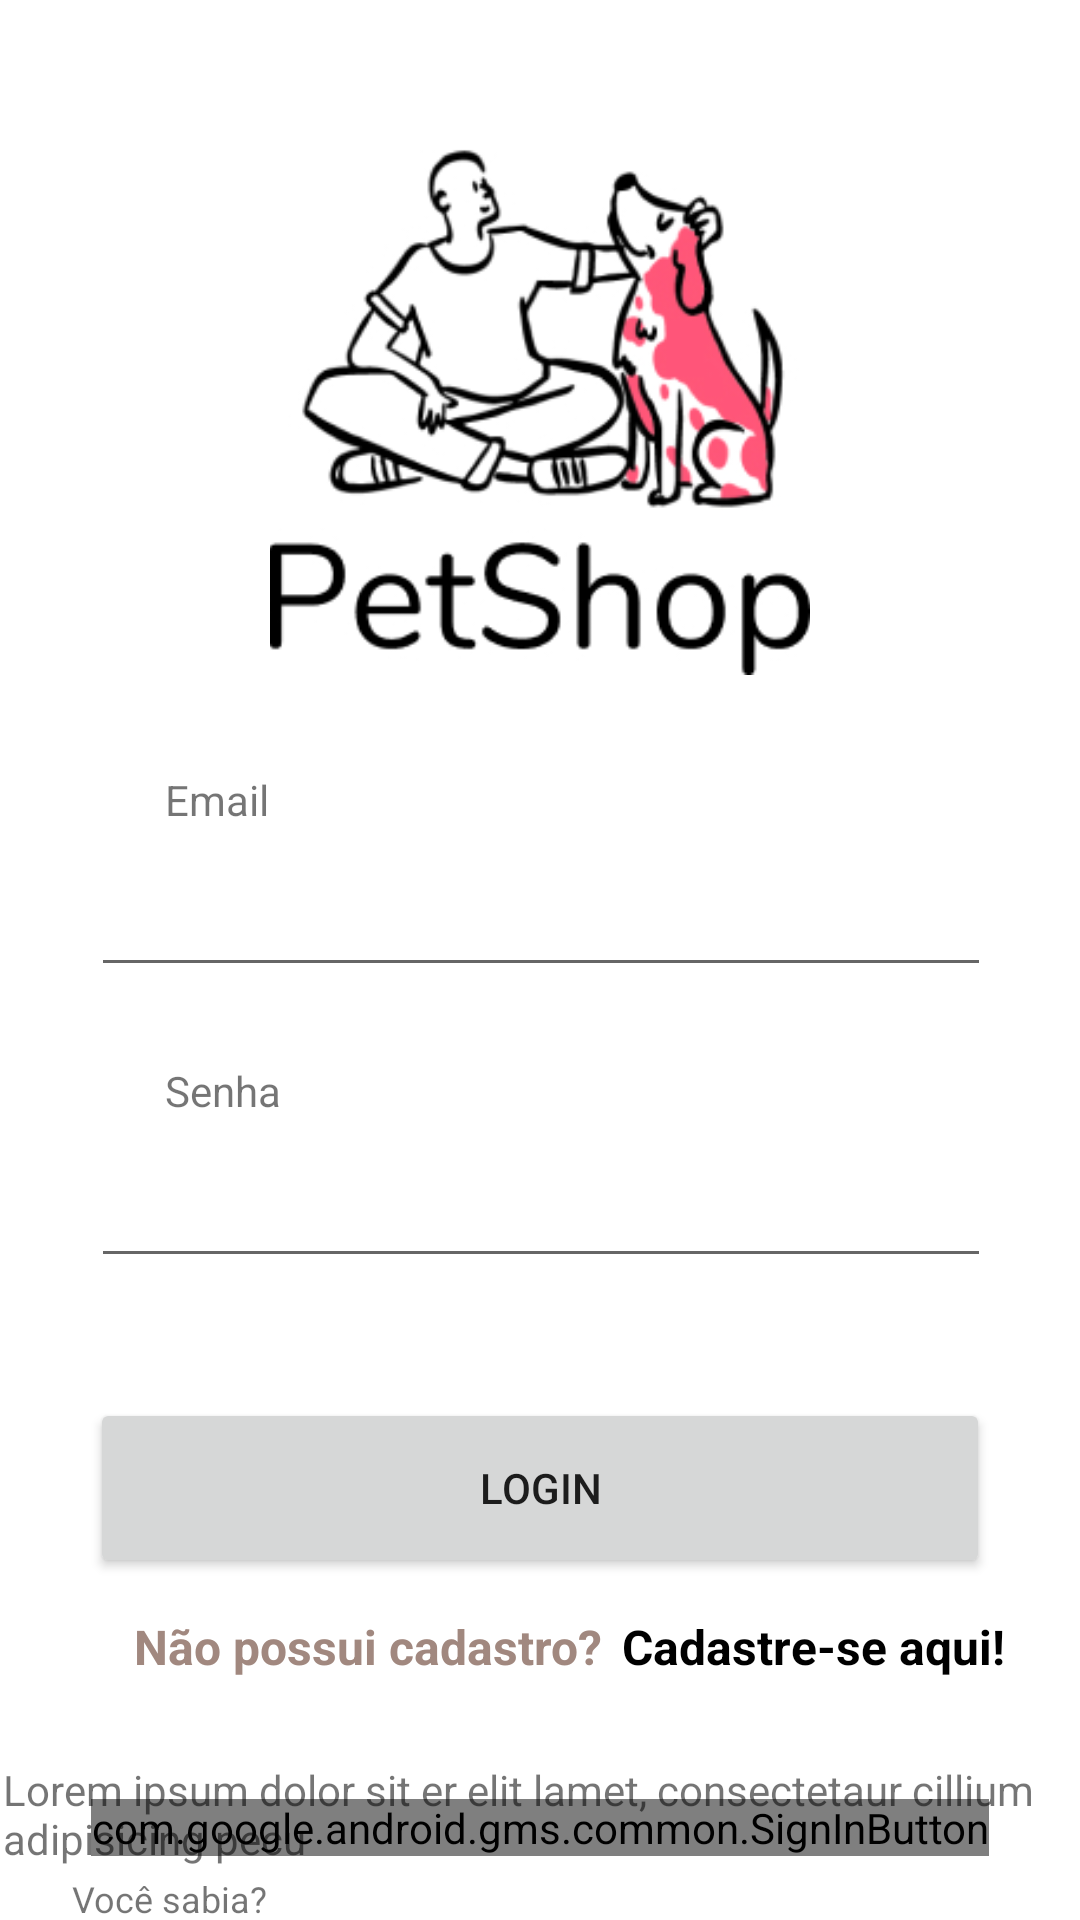

The Android layout XML behind this screen, and the referenced resources:
<!-- AndroidManifest.xml: application theme Theme.PetShop -->
<!-- res/layout/activity_sign_in.xml -->
<?xml version="1.0" encoding="utf-8"?>
<androidx.constraintlayout.widget.ConstraintLayout xmlns:android="http://schemas.android.com/apk/res/android"
    xmlns:app="http://schemas.android.com/apk/res-auto"
    xmlns:tools="http://schemas.android.com/tools"
    android:layout_width="match_parent"
    android:layout_height="match_parent"
    tools:context=".ui.signin.SignInActivity">

    <Button
        android:id="@+id/btnLogin"
        android:layout_width="300dp"
        android:layout_height="60dp"
        android:layout_marginTop="40dp"
        android:text="@string/login"
        app:layout_constraintEnd_toEndOf="parent"
        app:layout_constraintStart_toStartOf="parent"
        app:layout_constraintTop_toBottomOf="@+id/editTextPassword" />

    <EditText
        android:id="@+id/editTextPassword"
        android:layout_width="300dp"
        android:layout_height="48dp"
        android:layout_marginTop="5dp"
        android:contentDescription="@string/contentDescriptionPassword"
        android:labelFor="@+id/editTextPassword"
        android:ems="10"
        android:inputType="textPassword"
        app:layout_constraintEnd_toEndOf="parent"
        app:layout_constraintHorizontal_bias="0.504"
        app:layout_constraintStart_toStartOf="parent"
        app:layout_constraintTop_toBottomOf="@+id/textView2"
        tools:ignore="MissingConstraints,EditableContentDescCheck"
        android:importantForAutofill="no" />

    <EditText
        android:id="@+id/editTextEmail"
        android:layout_width="300dp"
        android:layout_height="48dp"
        android:layout_marginTop="5dp"
        android:contentDescription="@string/contentDescriptionEmail"
        android:labelFor="@+id/editTextEmail"
        android:ems="10"
        android:inputType="textEmailAddress"
        app:layout_constraintEnd_toEndOf="parent"
        app:layout_constraintHorizontal_bias="0.504"
        app:layout_constraintStart_toStartOf="parent"
        app:layout_constraintTop_toBottomOf="@+id/textView"
        tools:ignore="MissingConstraints,EditableContentDescCheck"
        android:importantForAutofill="no" />

    <TextView
        android:id="@+id/textView"
        android:layout_width="wrap_content"
        android:layout_height="wrap_content"
        android:layout_marginStart="55dp"
        android:layout_marginTop="32dp"
        android:text="@string/email"
        app:layout_constraintStart_toStartOf="parent"
        app:layout_constraintTop_toBottomOf="@+id/imageView"
        tools:ignore="MissingConstraints" />

    <ImageView
        android:id="@+id/imageView"
        android:layout_width="200dp"
        android:layout_height="200dp"
        android:layout_marginTop="25dp"
        android:contentDescription="@string/contentDescriptionLogoImage"
        app:layout_constraintEnd_toEndOf="parent"
        app:layout_constraintStart_toStartOf="parent"
        app:layout_constraintTop_toTopOf="parent"
        app:srcCompat="@drawable/logo" />

    <TextView
        android:id="@+id/textView2"
        android:layout_width="wrap_content"
        android:layout_height="wrap_content"
        android:layout_marginStart="55dp"
        android:layout_marginTop="25dp"
        android:text="@string/password"
        app:layout_constraintStart_toStartOf="parent"
        app:layout_constraintTop_toBottomOf="@+id/editTextEmail"
        tools:ignore="MissingConstraints" />

    <TextView
        android:id="@+id/btnSignUpLabel"
        android:layout_width="wrap_content"
        android:layout_height="wrap_content"
        android:layout_marginTop="12dp"
        android:text="@string/signUpLabel"
        android:textColor="#A1887F"
        android:textSize="16sp"
        android:textStyle="bold"
        app:layout_constraintEnd_toEndOf="parent"
        app:layout_constraintHorizontal_bias="0.22"
        app:layout_constraintStart_toStartOf="parent"
        app:layout_constraintTop_toBottomOf="@+id/btnLogin" />

    <TextView
        android:id="@+id/btnSignUp"
        android:layout_width="wrap_content"
        android:layout_height="wrap_content"
        android:layout_marginTop="12dp"
        android:text="@string/signUpLink"
        android:textSize="16sp"
        android:textColor="@color/blackColor"
        android:textStyle="bold"
        app:layout_constraintEnd_toEndOf="parent"
        app:layout_constraintHorizontal_bias="0.2"
        app:layout_constraintStart_toEndOf="@+id/btnSignUpLabel"
        app:layout_constraintTop_toBottomOf="@+id/btnLogin" />

    <com.google.android.gms.common.SignInButton
        android:id="@+id/sign_in_button"
        android:layout_width="wrap_content"
        android:layout_height="wrap_content"
        android:layout_marginTop="40dp"
        app:layout_constraintEnd_toEndOf="parent"
        app:layout_constraintStart_toStartOf="parent"
        app:layout_constraintTop_toBottomOf="@+id/btnSignUpLabel" />

    <TextView
        android:id="@+id/txtFinal"
        android:layout_width="wrap_content"
        android:layout_height="wrap_content"
        android:layout_marginStart="24dp"
        android:layout_marginTop="6dp"
        android:text="Você sabia?"
        android:textSize="12sp"
        app:layout_constraintStart_toStartOf="parent"
        app:layout_constraintTop_toBottomOf="@+id/sign_in_button" />

    <TextView
        android:id="@+id/factText"
        android:layout_width="358dp"
        android:layout_height="41dp"
        android:layout_marginBottom="12dp"
        android:text="Lorem ipsum dolor sit er elit lamet, consectetaur cillium adipisicing pecu"
        app:layout_constraintBottom_toBottomOf="parent"
        app:layout_constraintEnd_toEndOf="parent"
        app:layout_constraintStart_toStartOf="parent" />

</androidx.constraintlayout.widget.ConstraintLayout>
<!-- resources referenced by this layout -->
<resources>
  <color name="blackColor">#000</color>
  <!-- drawable logo: jpg bitmap (drawable-v24, 40914 bytes) -->
  <string name="contentDescriptionEmail">Campo de texto para inserção do email cadastrado</string>
  <string name="contentDescriptionLogoImage">Imagem de logo do PetShop</string>
  <string name="contentDescriptionPassword">Campo de texto para inserção da senha cadastrada</string>
  <string name="email">Email</string>
  <string name="login">Login</string>
  <string name="password">Senha</string>
  <string name="signUpLabel">Não possui cadastro?</string>
  <string name="signUpLink">Cadastre-se aqui!</string>
  <style name="Theme.PetShop" parent="Theme.MaterialComponents.DayNight.DarkActionBar">
          
          <item name="colorPrimary">@color/appBlack</item>
          <item name="colorPrimaryVariant">@color/appBlack</item>
          <item name="colorOnPrimary">@color/white</item>
          
          <item name="colorSecondary">@color/teal_200</item>
          <item name="colorSecondaryVariant">@color/teal_700</item>
          <item name="colorOnSecondary">@color/black</item>
          
          <item name="android:statusBarColor" tools:targetApi="l">@color/appBlack</item>
          
      </style>
  <color name="appBlack">#333333</color>
  <color name="white">#FFFFFFFF</color>
  <color name="teal_200">#FF03DAC5</color>
  <color name="teal_700">#FF018786</color>
  <color name="black">#000</color>
</resources>
